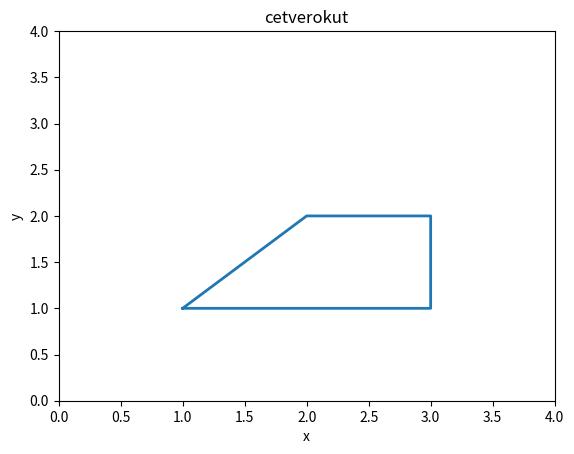

This figure's Python source:
import numpy as np 
import matplotlib.pyplot as plt
plt.axis([0, 4, 0, 4])
x = np.array([1, 3, 3, 2, 1])
y = np.array([1, 1, 2, 2, 1])
plt.title("cetverokut")
plt.xlabel("x")
plt.ylabel("y")
plt.plot(x, y, '-', linewidth=2, markersize=12)


plt.show()